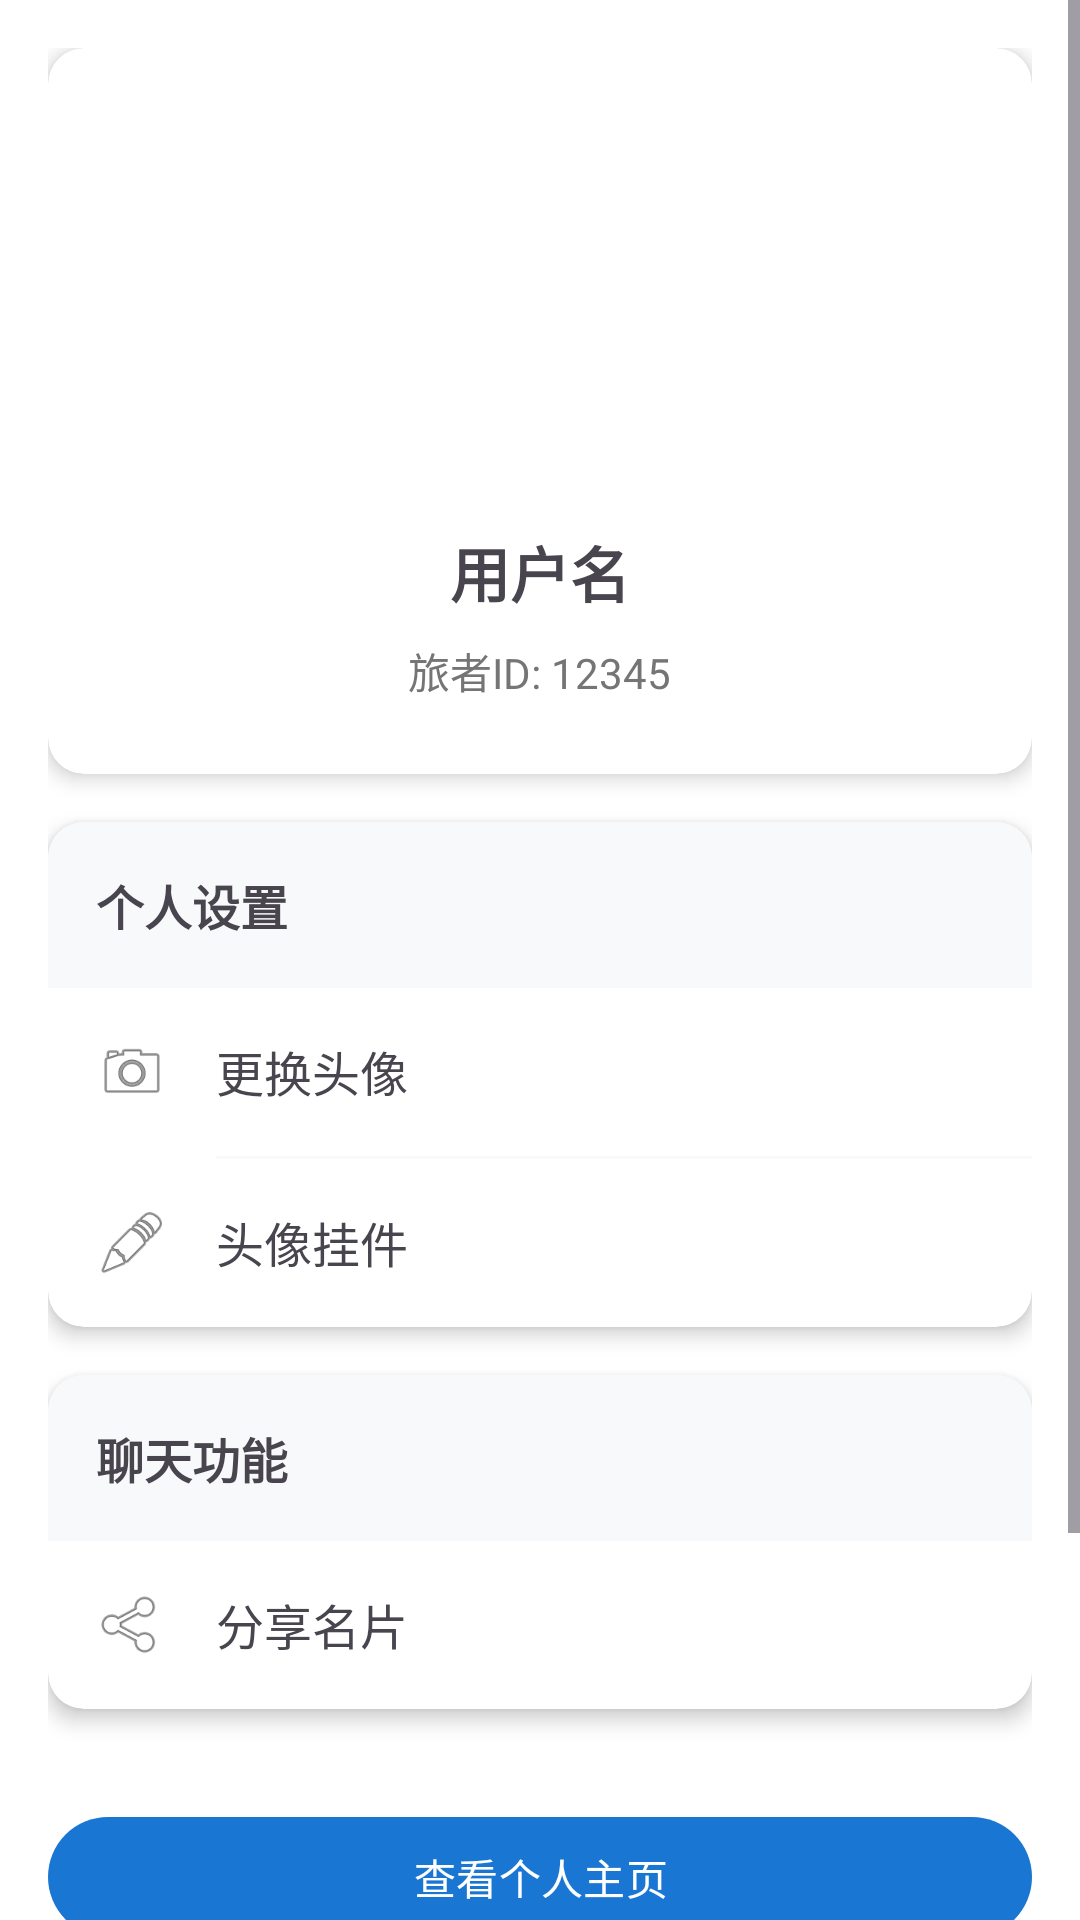

Android layout source for this screen:
<!-- AndroidManifest.xml: application theme Theme.ChatChat -->
<!-- res/layout/fragment_profile.xml -->
<?xml version="1.0" encoding="utf-8"?>
<ScrollView xmlns:android="http://schemas.android.com/apk/res/android"
    xmlns:app="http://schemas.android.com/apk/res-auto"
    android:layout_width="match_parent"
    android:layout_height="match_parent"
    android:background="@color/background">

    <LinearLayout
        android:layout_width="match_parent"
        android:layout_height="wrap_content"
        android:orientation="vertical"
        android:padding="16dp">

        
        <androidx.cardview.widget.CardView
            android:layout_width="match_parent"
            android:layout_height="wrap_content"
            android:layout_marginBottom="16dp"
            app:cardCornerRadius="12dp"
            app:cardElevation="4dp">

            <LinearLayout
                android:layout_width="match_parent"
                android:layout_height="wrap_content"
                android:orientation="vertical"
                android:padding="24dp"
                android:gravity="center">

                <ImageView
                    android:id="@+id/imageViewProfileAvatar"
                    android:layout_width="120dp"
                    android:layout_height="120dp"
                    android:layout_marginBottom="16dp"
                    android:src="@mipmap/ic_launcher_round"
                    android:background="@drawable/circle_background" />

                <TextView
                    android:id="@+id/textViewProfileName"
                    android:layout_width="wrap_content"
                    android:layout_height="wrap_content"
                    android:text="用户名"
                    android:textSize="20sp"
                    android:textStyle="bold"
                    android:layout_marginBottom="8dp" />

                <TextView
                    android:id="@+id/textViewProfileTravelerId"
                    android:layout_width="wrap_content"
                    android:layout_height="wrap_content"
                    android:text="旅者ID: 12345"
                    android:textSize="14sp"
                    android:textColor="@color/dark_gray" />

            </LinearLayout>

        </androidx.cardview.widget.CardView>

        
        <androidx.cardview.widget.CardView
            android:layout_width="match_parent"
            android:layout_height="wrap_content"
            android:layout_marginBottom="16dp"
            app:cardCornerRadius="12dp"
            app:cardElevation="4dp">

            <LinearLayout
                android:layout_width="match_parent"
                android:layout_height="wrap_content"
                android:orientation="vertical">

                <TextView
                    android:layout_width="match_parent"
                    android:layout_height="wrap_content"
                    android:text="个人设置"
                    android:textStyle="bold"
                    android:textSize="16sp"
                    android:padding="16dp"
                    android:background="@color/light_gray" />

                <LinearLayout
                    android:id="@+id/layoutChangeAvatar"
                    android:layout_width="match_parent"
                    android:layout_height="wrap_content"
                    android:orientation="horizontal"
                    android:padding="16dp"
                    android:clickable="true"
                    android:focusable="true"
                    android:background="?android:attr/selectableItemBackground">

                    <ImageView
                        android:layout_width="24dp"
                        android:layout_height="24dp"
                        android:layout_marginEnd="16dp"
                        android:src="@android:drawable/ic_menu_camera" />

                    <TextView
                        android:layout_width="wrap_content"
                        android:layout_height="wrap_content"
                        android:text="@string/change_avatar"
                        android:textSize="16sp" />

                </LinearLayout>

                <View
                    android:layout_width="match_parent"
                    android:layout_height="1dp"
                    android:background="@color/light_gray"
                    android:layout_marginStart="56dp" />

                <LinearLayout
                    android:id="@+id/layoutAvatarAccessory"
                    android:layout_width="match_parent"
                    android:layout_height="wrap_content"
                    android:orientation="horizontal"
                    android:padding="16dp"
                    android:clickable="true"
                    android:focusable="true"
                    android:background="?android:attr/selectableItemBackground">

                    <ImageView
                        android:layout_width="24dp"
                        android:layout_height="24dp"
                        android:layout_marginEnd="16dp"
                        android:src="@android:drawable/ic_menu_edit" />

                    <TextView
                        android:layout_width="wrap_content"
                        android:layout_height="wrap_content"
                        android:text="@string/avatar_accessory"
                        android:textSize="16sp" />

                </LinearLayout>

            </LinearLayout>

        </androidx.cardview.widget.CardView>

        
        <androidx.cardview.widget.CardView
            android:layout_width="match_parent"
            android:layout_height="wrap_content"
            android:layout_marginBottom="16dp"
            app:cardCornerRadius="12dp"
            app:cardElevation="4dp">

            <LinearLayout
                android:layout_width="match_parent"
                android:layout_height="wrap_content"
                android:orientation="vertical">

                <TextView
                    android:layout_width="match_parent"
                    android:layout_height="wrap_content"
                    android:text="聊天功能"
                    android:textStyle="bold"
                    android:textSize="16sp"
                    android:padding="16dp"
                    android:background="@color/light_gray" />

                <LinearLayout
                    android:id="@+id/layoutShareContact"
                    android:layout_width="match_parent"
                    android:layout_height="wrap_content"
                    android:orientation="horizontal"
                    android:padding="16dp"
                    android:clickable="true"
                    android:focusable="true"
                    android:background="?android:attr/selectableItemBackground">

                    <ImageView
                        android:layout_width="24dp"
                        android:layout_height="24dp"
                        android:layout_marginEnd="16dp"
                        android:src="@android:drawable/ic_menu_share" />

                    <TextView
                        android:layout_width="wrap_content"
                        android:layout_height="wrap_content"
                        android:text="@string/share_contact"
                        android:textSize="16sp" />

                </LinearLayout>

            </LinearLayout>

        </androidx.cardview.widget.CardView>

        
        <LinearLayout
            android:layout_width="match_parent"
            android:layout_height="wrap_content"
            android:orientation="vertical"
            android:layout_marginTop="16dp">

            <com.google.android.material.button.MaterialButton
                android:id="@+id/buttonViewProfile"
                android:layout_width="match_parent"
                android:layout_height="wrap_content"
                android:text="查看个人主页"
                android:layout_marginBottom="8dp" />

            <com.google.android.material.button.MaterialButton
                android:id="@+id/buttonEditProfile"
                android:layout_width="match_parent"
                android:layout_height="wrap_content"
                android:text="编辑资料"
                style="@style/Widget.Material3.Button.OutlinedButton"
                android:layout_marginBottom="16dp" />

        </LinearLayout>

        
        <com.google.android.material.button.MaterialButton
            android:id="@+id/buttonLogout"
            android:layout_width="match_parent"
            android:layout_height="wrap_content"
            android:text="登出"
            android:layout_marginTop="16dp"
            style="@style/Widget.Material3.Button.OutlinedButton" />

    </LinearLayout>

</ScrollView>
<!-- resources referenced by this layout -->
<resources>
  <color name="background">#FFFFFF</color>
  <color name="dark_gray">#757575</color>
  <color name="light_gray">#F8F9FA</color>
  <!-- mipmap ic_launcher_round (mipmap-anydpi) -->
  <?xml version="1.0" encoding="utf-8"?>
  <adaptive-icon xmlns:android="http://schemas.android.com/apk/res/android">
      <background android:drawable="@drawable/ic_launcher_foreground" />
      <foreground android:drawable="@drawable/ic_launcher_foreground" />
      <monochrome android:drawable="@drawable/ic_launcher_foreground" />
  </adaptive-icon>
  <string name="avatar_accessory">头像挂件</string>
  <string name="change_avatar">更换头像</string>
  <string name="share_contact">分享名片</string>
  <style name="Theme.ChatChat" parent="Theme.Material3.DayNight">
          
          <item name="colorPrimary">@color/primary</item>
          <item name="colorPrimaryVariant">@color/primary_variant</item>
          <item name="colorOnPrimary">@color/white</item>
          
          <item name="colorSecondary">@color/secondary</item>
          <item name="colorSecondaryVariant">@color/secondary_variant</item>
          <item name="colorOnSecondary">@color/black</item>
          
          <item name="android:statusBarColor">?attr/colorPrimaryVariant</item>
          
      </style>
  <!-- drawable ic_launcher_foreground: png bitmap (drawable, 7948 bytes) -->
  <color name="primary">#1976D2</color>
  <color name="primary_variant">#1565C0</color>
  <color name="white">#FFFFFF</color>
  <color name="secondary">#FF9800</color>
  <color name="secondary_variant">#F57C00</color>
  <color name="black">#000000</color>
</resources>
